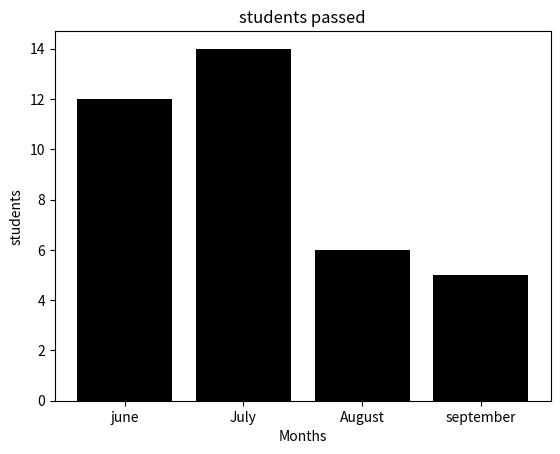

Reproduce this figure in Python.
import matplotlib.pyplot as plt
import numpy as np
line_style=dict(marker=".",markersize=10,linestyle="-.",linewidth=2)
months=np.array(["june","July","August","september"])
numbers=np.array([12,14,6,5])
plt.title("students passed")
plt.xlabel("Months")
plt.ylabel("students")
plt.bar(months,numbers,color="black")
plt.show()
